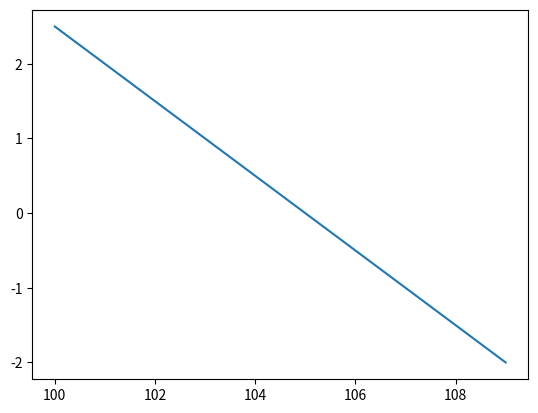

The matplotlib source for this figure:
import matplotlib.pyplot as plt

def g(x):
    return (x - 2) * (x - 5) * (x-8)


x_values = list(range(1,11))
f_x = [-20 + x * x for x in x_values]
g_x = [g(x) for x in x_values]

h_x = [-0.5 * x + 3 for x in x_values]

pairs = dict()
for x,y in enumerate(h_x):
    pairs[x+100] = y

print(pairs)

def plot_it():
    plt.figure()
    #for i in range(0, len(steps)):
    plt.plot(x_values, f_x, label='f(x)')
    plt.plot(x_values, g_x, label='g(x)')

    xv, yv = map_to_plot(pairs)
    plt.plot(xv, yv, label='h(x)')

    plt.xlabel('x')
    plt.ylabel('f(x)')
    plt.legend()
    plt.show()

def map_to_plot(map):
    xv, yv = map.keys(), map.values()
    return xv, yv


xv, yv = map_to_plot(pairs)
print(type(xv))
print(type(yv))

# plot_it()
plt.figure()
plt.plot(*map_to_plot(pairs), label='the pairs')
plt.show()